Dataset: bm-vs-av-v2-augmented (GitHub, pedroescalfonimoraes/final-project-plagues-recognition-master). Classes: acaro vermelho, bicho mineiro.

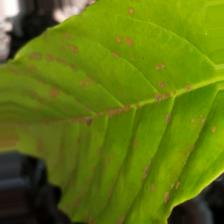
Label: acaro vermelho

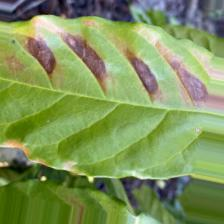
Label: bicho mineiro

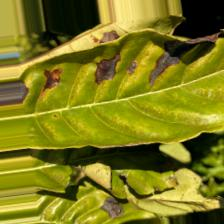
Label: bicho mineiro

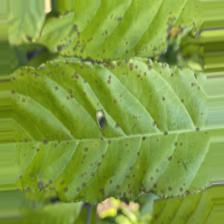
Label: acaro vermelho

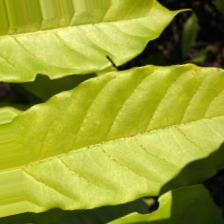
Label: acaro vermelho

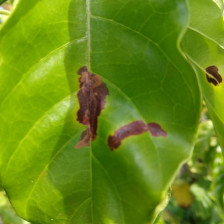
Label: bicho mineiro
